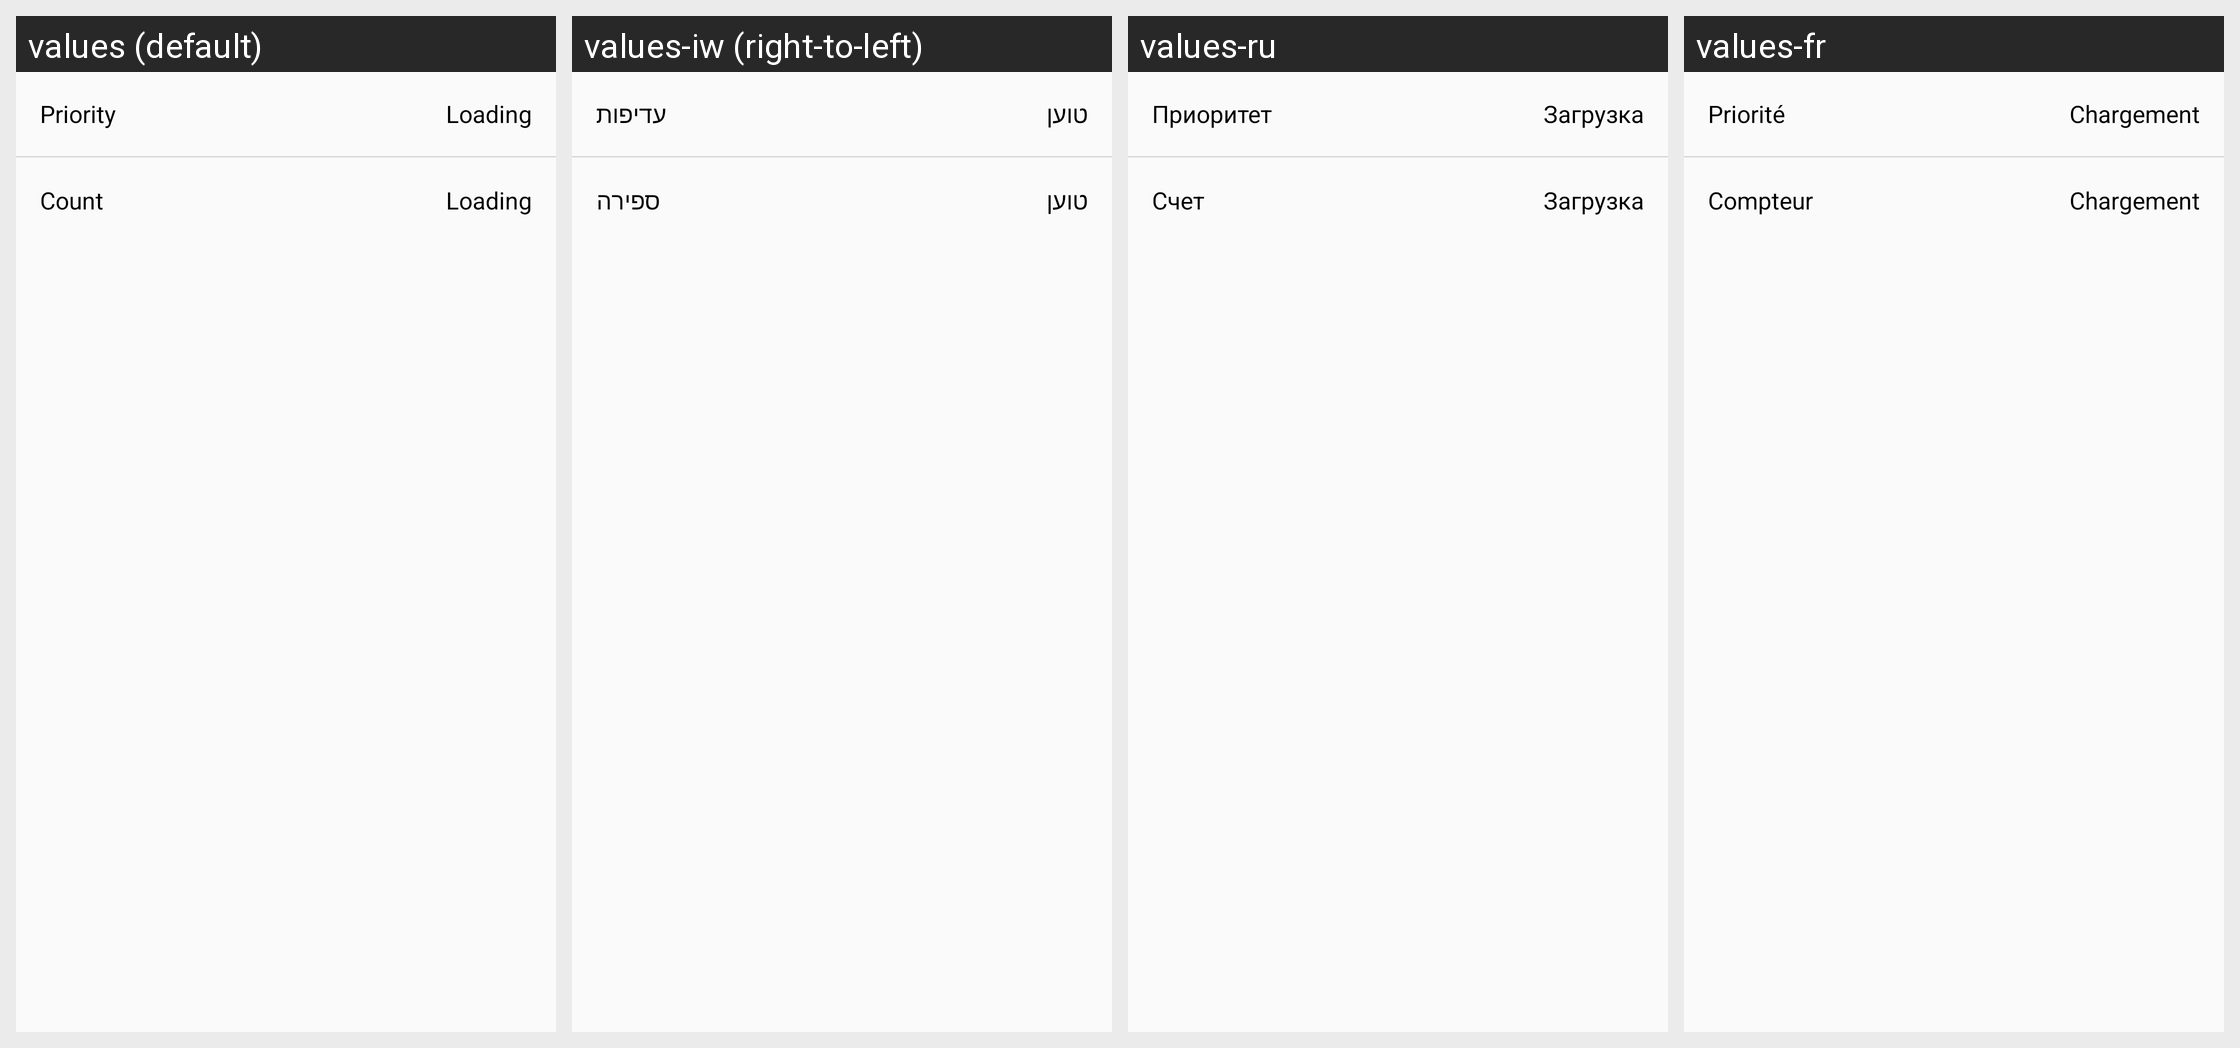

This grid shows one Android layout under several languages. Give, for every string resource on the screen, its name, the default text and each shown locale's text.
Android screen res/layout/card_detailview_personal_rewatch.xml rendered under 4 locales, left to right: values (default), values-iw (right-to-left), values-ru, values-fr. Device: Nexus 5 (rendered at 1080×1920; each locale shown at half size, 540×960, under a caption strip naming it); theme AtarashiiLightBg.
Other locales in the repository, not shown: values-ar, values-de, values-el, values-es, values-he, values-it, values-ja, values-lv-rLV, values-nl, values-pl, values-pt-rBR, values-pt-rPT, values-tr.
Strings drawn on this screen, with the default value and each locale's value (text and hints the layout hard-codes, and strings that could not be matched under every locale, appear in the picture but are not listed):

card_content_rewatch_priority
  values: Priority
  values-iw: עדיפות
  values-ru: Приоритет
  values-fr: Priorité

layout_card_loading
  values: Loading
  values-iw: טוען
  values-ru: Загрузка
  values-fr: Chargement

card_content_count
  values: Count
  values-iw: ספירה
  values-ru: Счет
  values-fr: Compteur
